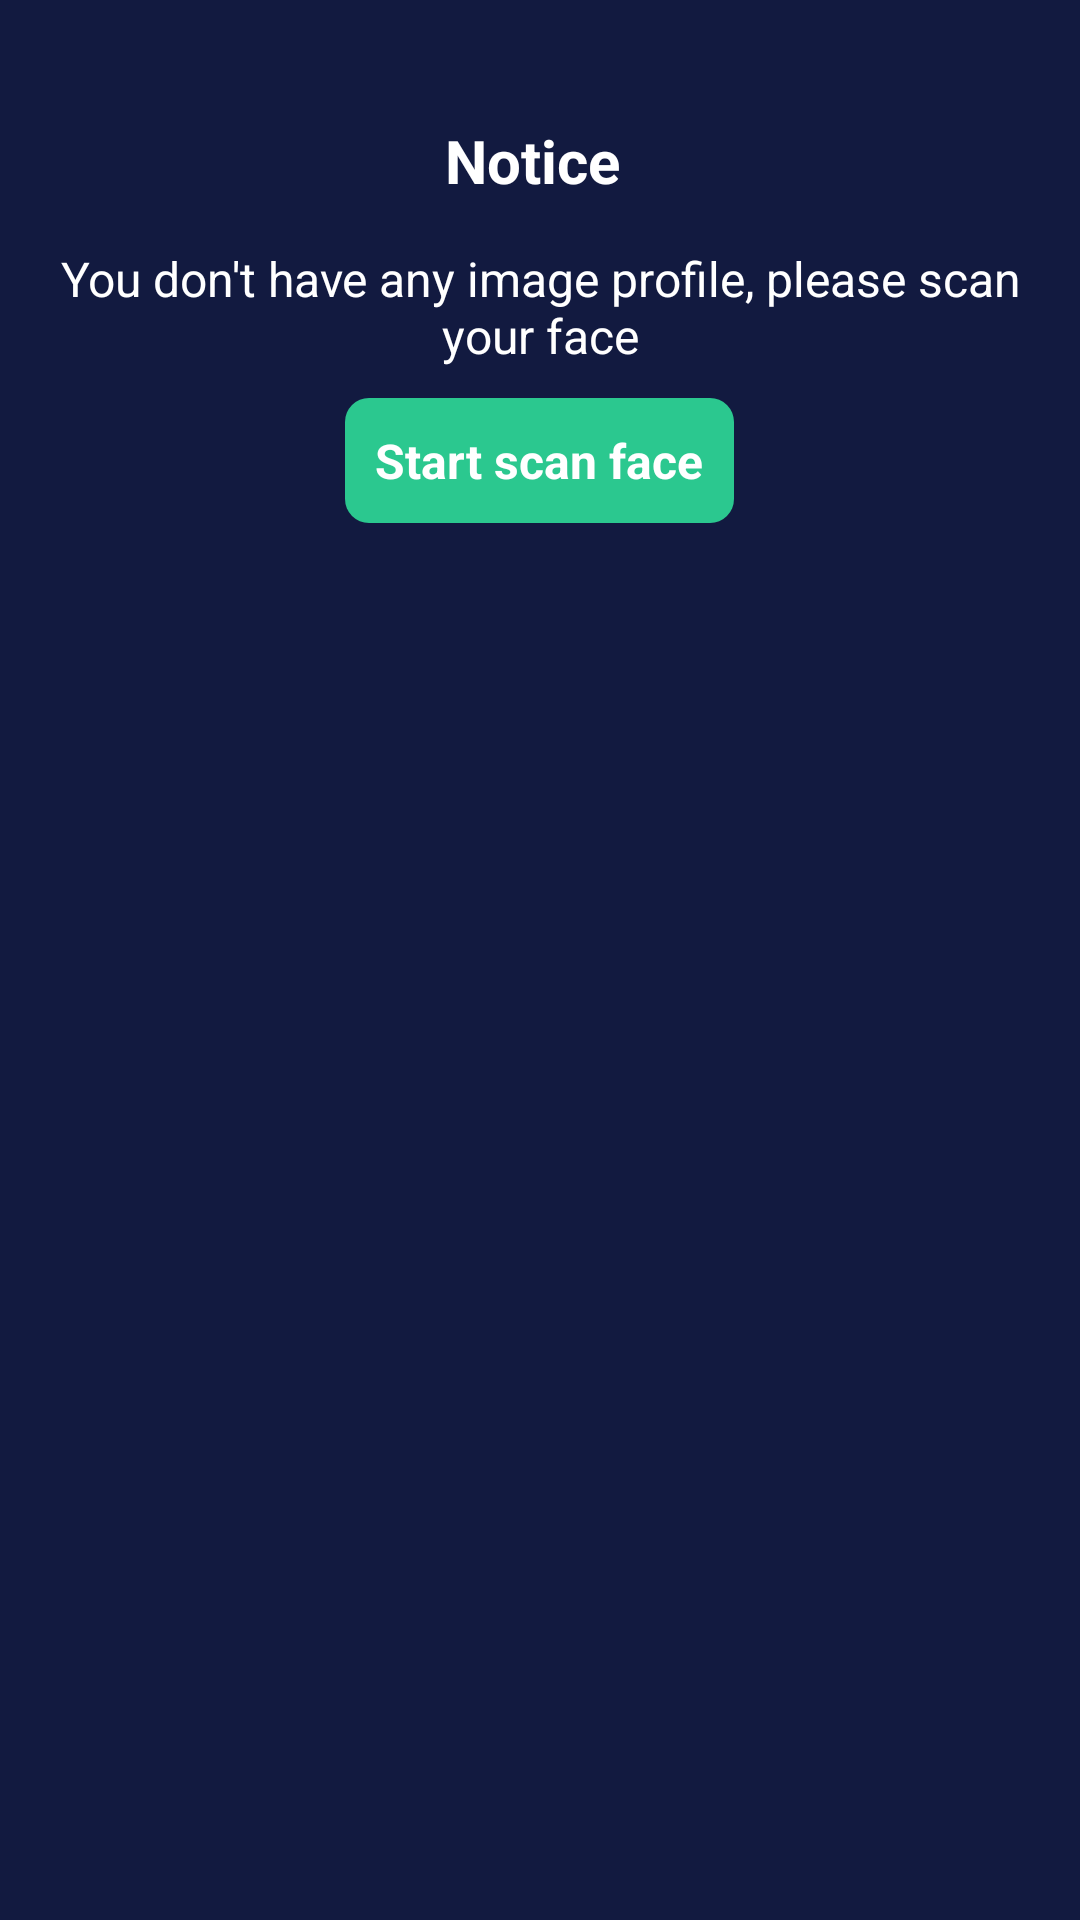

The Android layout XML behind this screen, and the referenced resources:
<!-- AndroidManifest.xml: application theme AppTheme -->
<!-- res/layout/fragment_dialog_notice_empty_image_profile.xml -->
<?xml version="1.0" encoding="utf-8"?>
<layout xmlns:app="http://schemas.android.com/apk/res-auto"
    xmlns:tools="http://schemas.android.com/tools">

    <LinearLayout xmlns:android="http://schemas.android.com/apk/res/android"
        android:layout_width="match_parent"
        android:paddingVertical="30dp"
        android:layout_height="wrap_content"
        android:background="#121A40"
        android:orientation="vertical">

        <ImageView
            android:layout_width="50dp"
            android:layout_height="wrap_content"
            android:layout_gravity="center_horizontal"
            android:adjustViewBounds="true"
            android:src="@drawable/ic_warning" />

        <TextView
            android:layout_width="match_parent"
            android:layout_height="wrap_content"
            android:layout_marginTop="10dp"
            android:gravity="center"
            android:text="Notice "
            android:textColor="@color/white"
            android:textSize="20sp"
            android:textStyle="bold" />

        <TextView
            android:layout_width="wrap_content"
            android:layout_height="wrap_content"
            android:layout_gravity="center_horizontal"
            android:gravity="center"
            android:layout_marginTop="15dp"
            android:layout_marginHorizontal="20dp"
            android:text="You don't have any image profile, please scan your face"
            android:textColor="@color/white"
            android:textSize="16sp" />

        <TextView
            android:layout_marginTop="10dp"
            android:background="@drawable/bg_btn_login"
            android:textSize="16sp"
            android:paddingVertical="10dp"
            android:paddingHorizontal="10dp"
            android:textStyle="bold"
            android:id="@+id/tv_start_scan_face"
            android:layout_width="wrap_content"
            android:layout_height="wrap_content"
            android:layout_gravity="center_horizontal"
            android:text="Start scan face"
            android:textColor="@color/white" />
    </LinearLayout>
</layout>
<!-- resources referenced by this layout -->
<resources>
  <color name="white">#FFFFFFFF</color>
  <!-- drawable bg_btn_login (drawable) -->
  <?xml version="1.0" encoding="utf-8"?>
  <shape xmlns:android="http://schemas.android.com/apk/res/android"
      android:shape="rectangle">
      <solid android:color="#2BC88F" />
      <corners android:radius="8dp" />
  </shape>
  <style name="AppTheme" parent="Theme.AppCompat.Light.NoActionBar">
          
          <item name="colorPrimary">@color/colorPrimary</item>
          <item name="colorPrimaryDark">@color/colorPrimaryDark</item>
          <item name="android:windowActionBarOverlay">true</item>
          <item name="colorAccent">@color/colorAccent</item>
      </style>
  <!-- not gathered from this repository: default colours our renderer supplied (Android Studio template values) -->
  <color name="colorPrimary">#FF6200EE</color>
  <color name="colorPrimaryDark">#FF3700B3</color>
  <color name="colorAccent">#FF03DAC5</color>
</resources>
